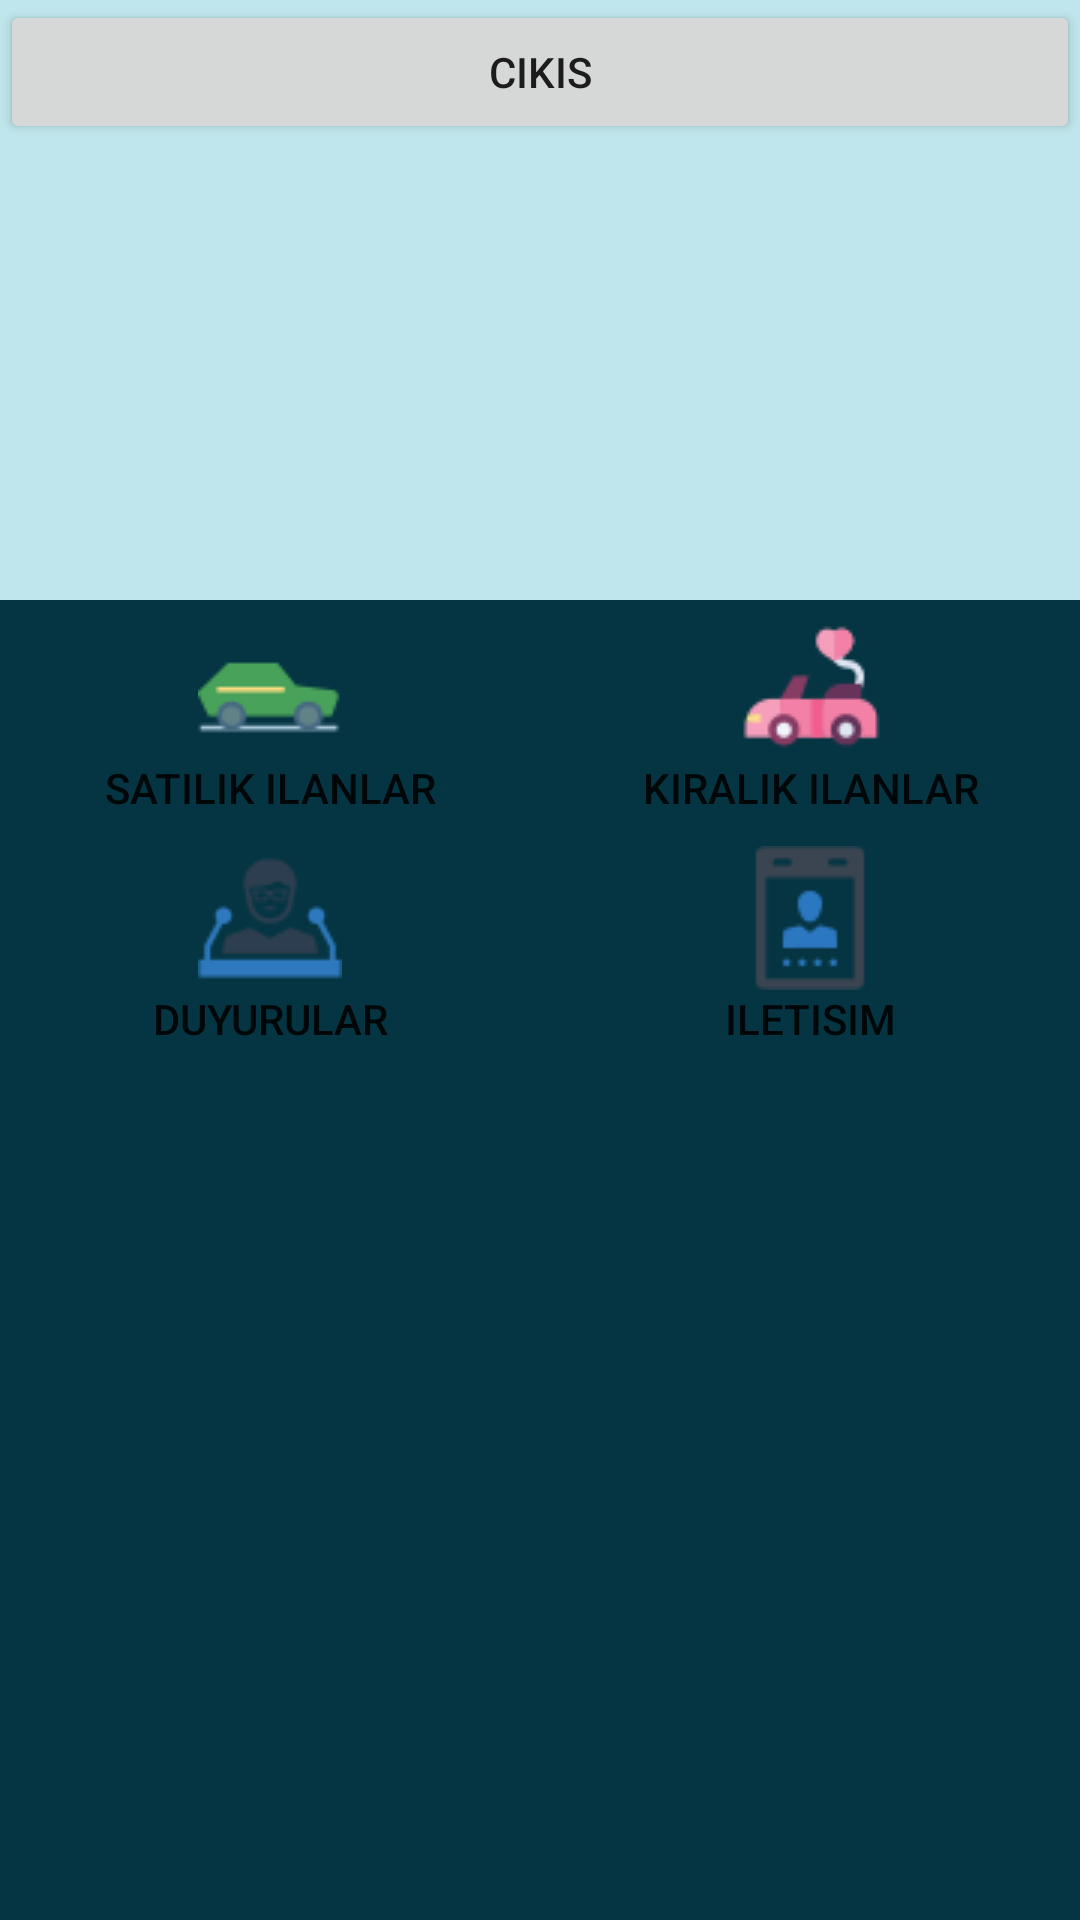

Android layout source for this screen:
<!-- AndroidManifest.xml: application theme Theme.OtogaleriBasic -->
<!-- res/layout/activity_main.xml -->
<?xml version="1.0" encoding="utf-8"?>
<RelativeLayout xmlns:android="http://schemas.android.com/apk/res/android"
    xmlns:app="http://schemas.android.com/apk/res-auto"
    xmlns:tools="http://schemas.android.com/tools"
    android:layout_width="match_parent" android:background="#053542"
    android:layout_height="match_parent" android:orientation="vertical"
    tools:context=".MainActivity">

    <LinearLayout
        android:layout_width="match_parent"
        android:layout_height="200dp" android:id="@+id/siliderlayout" android:orientation="vertical">
    <androidx.viewpager.widget.ViewPager
        android:layout_width="match_parent"
        android:layout_height="wrap_content" android:background="#BFE6EC"></androidx.viewpager.widget.ViewPager>




    </LinearLayout>
    <androidx.appcompat.widget.AppCompatButton
        android:layout_width="match_parent"
        android:layout_height="wrap_content" android:id="@+id/cikis" android:text="Cikis">

    </androidx.appcompat.widget.AppCompatButton>

 <LinearLayout
     android:layout_width="match_parent" android:orientation="vertical" android:layout_below="@+id/siliderlayout"
     android:layout_height="match_parent" android:id="@+id/menulayout">
     <LinearLayout
         android:layout_width="match_parent"
         android:layout_height="wrap_content" android:orientation="horizontal">

         <androidx.appcompat.widget.AppCompatButton
             android:layout_width="0dp" android:layout_weight="1"  android:drawableTop="@drawable/satilikaraba" android:layout_margin="5dp" android:text="satilik ilanlar"
             android:layout_height="wrap_content" android:id="@+id/satilikbutton" android:background="@drawable/butonsback">

         </androidx.appcompat.widget.AppCompatButton>
         <androidx.appcompat.widget.AppCompatButton
             android:layout_width="0dp" android:layout_weight="1"  android:drawableTop="@drawable/kiralikaraba" android:layout_margin="5dp" android:id="@+id/kiralikbutton" android:text="kiralik ilanlar"
             android:layout_height="wrap_content" android:background="@drawable/butonsback">

         </androidx.appcompat.widget.AppCompatButton>
     </LinearLayout>
     <LinearLayout
         android:layout_width="match_parent"
         android:layout_height="wrap_content" android:orientation="horizontal">

         <androidx.appcompat.widget.AppCompatButton
             android:layout_width="0dp" android:layout_weight="1"  android:drawableTop="@drawable/duyuruu" android:layout_margin="5dp" android:id="@+id/duyurularbutton" android:text="duyurular"
             android:layout_height="wrap_content" android:background="@drawable/butonsback">

         </androidx.appcompat.widget.AppCompatButton>
         <androidx.appcompat.widget.AppCompatButton
             android:layout_width="0dp" android:layout_weight="1" android:layout_margin="5dp" android:id="@+id/iletisimbutton"  android:drawableTop="@drawable/iletim" android:text="iletisim"
             android:layout_height="wrap_content" android:background="@drawable/butonsback" >

         </androidx.appcompat.widget.AppCompatButton>
     </LinearLayout>
     <LinearLayout
         android:layout_width="match_parent"
         android:layout_height="wrap_content"  >

         <TextView
             android:layout_width="match_parent" android:textColor="#ffff" android:textStyle="bold"
             android:layout_height="wrap_content" android:id="@+id/gelenemail"></TextView>
     </LinearLayout>



 </LinearLayout>

</RelativeLayout>
<!-- resources referenced by this layout -->
<resources>
  <!-- drawable butonsback (drawable) -->
  <selector xmlns:android="http://schemas.android.com/apk/res/android">
  
      <item android:state_pressed="true" android:drawable="@drawable/pressed"></item>
      <item android:state_focused="true" android:drawable="@drawable/focused"></item>
      <item android:drawable="@drawable/normal" ></item>
  </selector>
  <!-- drawable duyuruu: png bitmap (drawable-v24, 1780 bytes) -->
  <!-- drawable iletim: png bitmap (drawable-v24, 1136 bytes) -->
  <!-- drawable kiralikaraba: png bitmap (drawable-v24, 1839 bytes) -->
  <!-- drawable satilikaraba: png bitmap (drawable-v24, 1265 bytes) -->
  <style name="Theme.OtogaleriBasic" parent="Theme.MaterialComponents.DayNight.NoActionBar">
          
          <item name="colorPrimary">@color/purple_500</item>
          <item name="colorPrimaryVariant">@color/purple_700</item>
          <item name="colorOnPrimary">@color/white</item>
          
          <item name="colorSecondary">@color/teal_200</item>
          <item name="colorSecondaryVariant">@color/teal_700</item>
          <item name="colorOnSecondary">@color/black</item>
          
          <item name="android:statusBarColor" tools:targetApi="l">?attr/colorPrimaryVariant</item>
          
      </style>
  <!-- drawable pressed (drawable) -->
  <shape xmlns:android="http://schemas.android.com/apk/res/android">
  
  
      <solid android:color="#d49d42"></solid>
      <corners android:radius="15dp"></corners>
  </shape>
  <!-- drawable normal (drawable) -->
  <shape xmlns:android="http://schemas.android.com/apk/res/android">
  
  
      <solid android:color="#D1D5D8"/>
      <corners android:radius="15dp"/>
  </shape>
  <!-- not gathered from this repository: default colours our renderer supplied (Android Studio template values) -->
  <color name="purple_500">#FF6200EE</color>
  <color name="purple_700">#FF3700B3</color>
  <color name="teal_200">#FF03DAC5</color>
  <color name="teal_700">#FF018786</color>
  <color name="black">#FF000000</color>
  <color name="white">#FFFFFFFF</color>
</resources>
